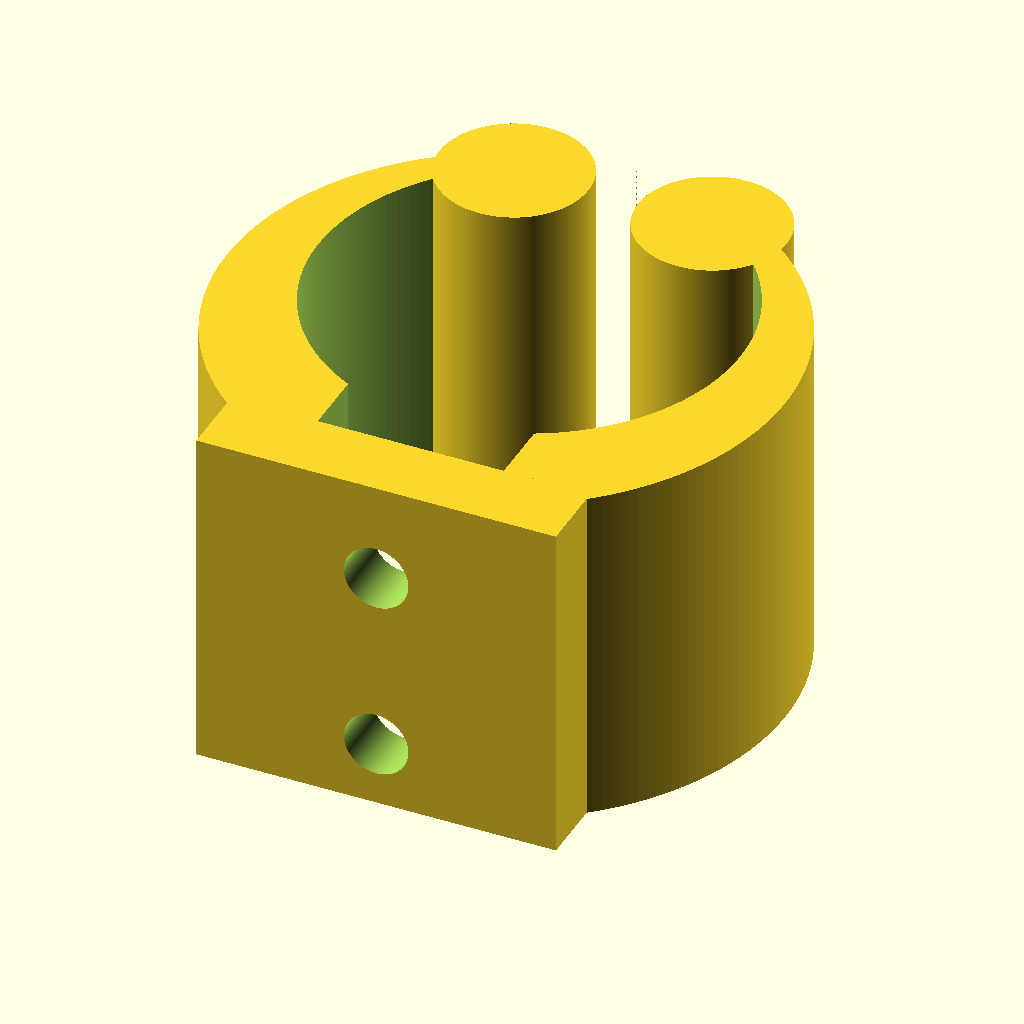
Cell 1 — every parameter at its default value.
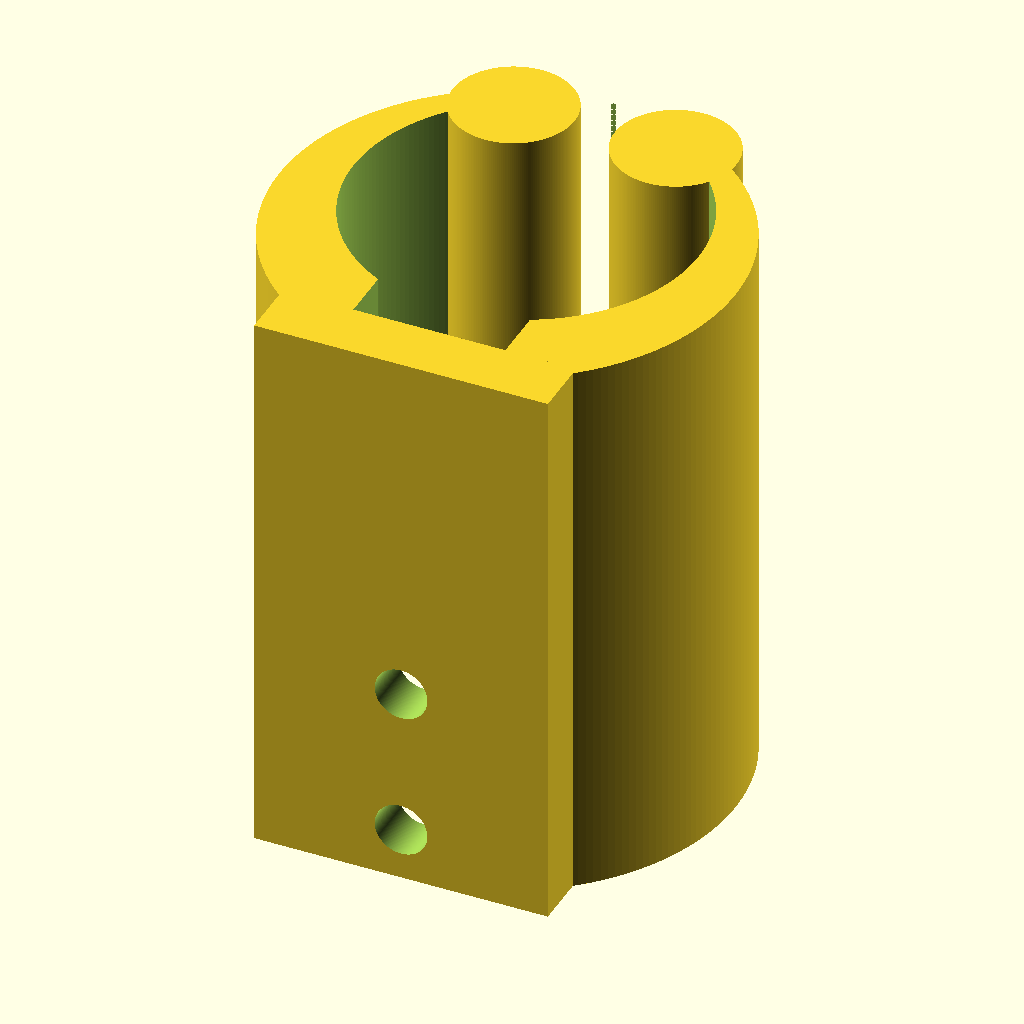
Cell 2: the same model with ht = 28.
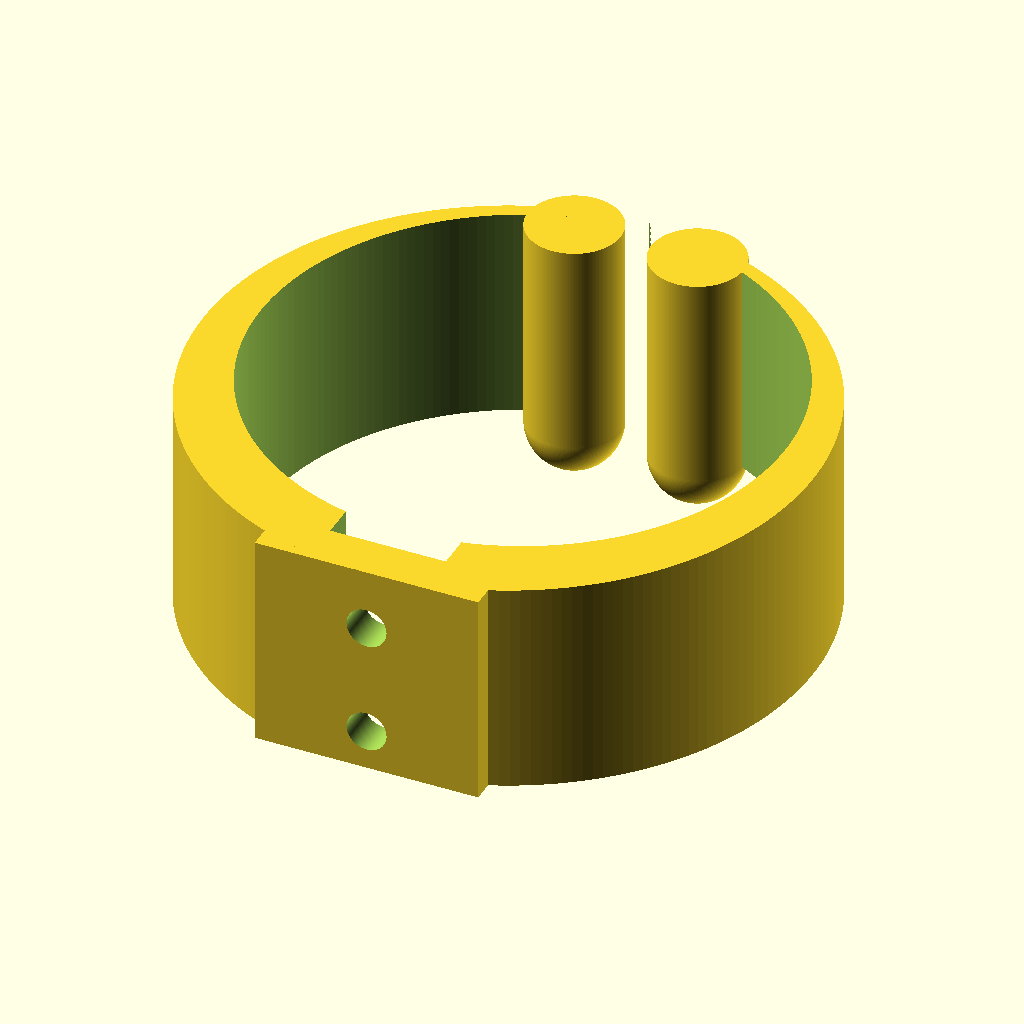
Cell 3: the same model with id = 34.
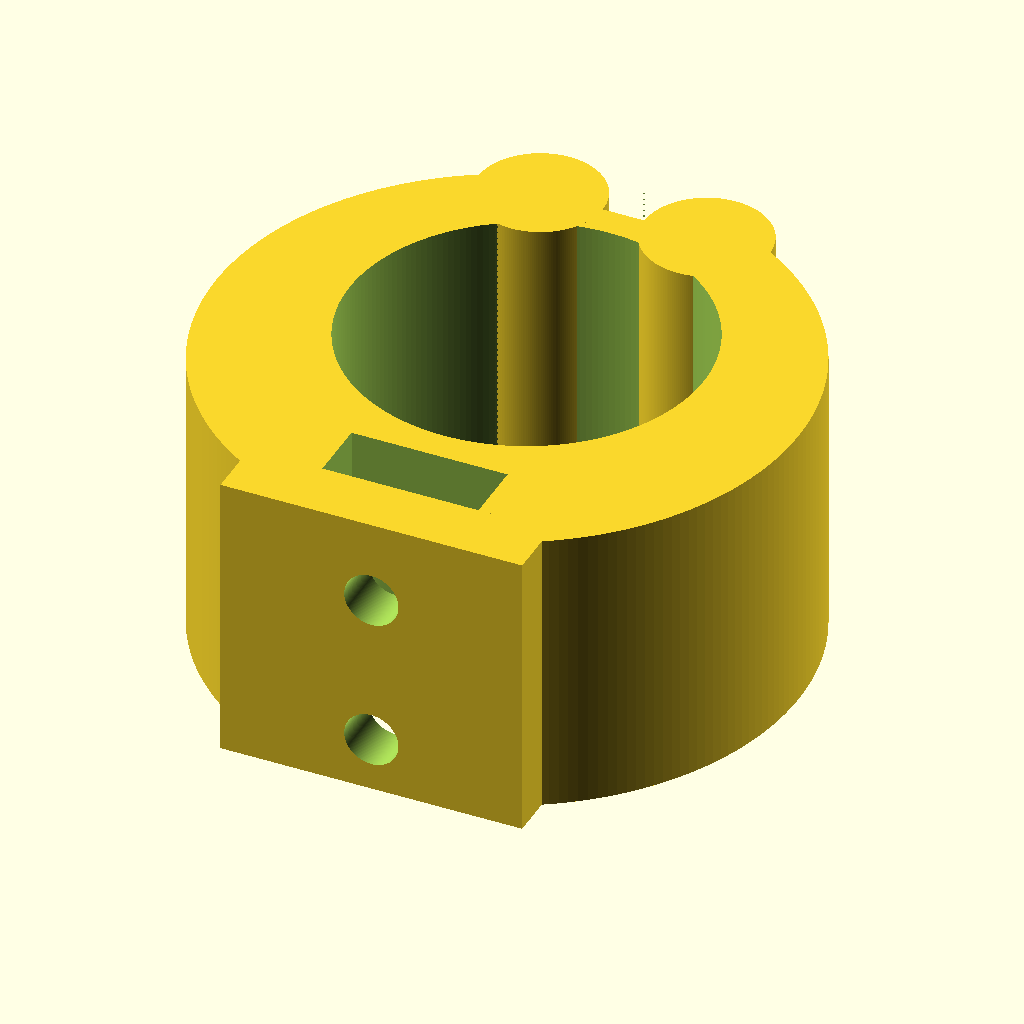
Cell 4 — wall set to 11, the other parameters unchanged.
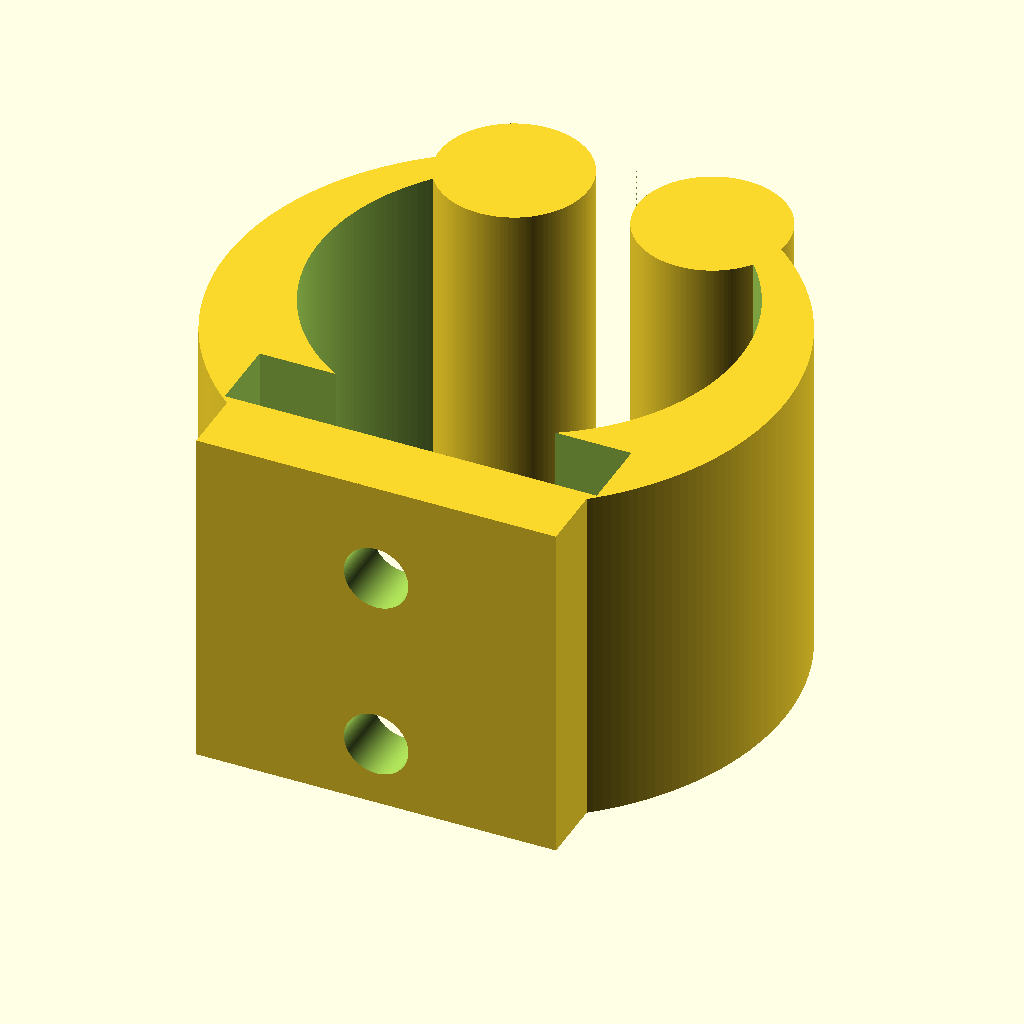
Cell 5: screw_w_in = 15 (everything else at default).
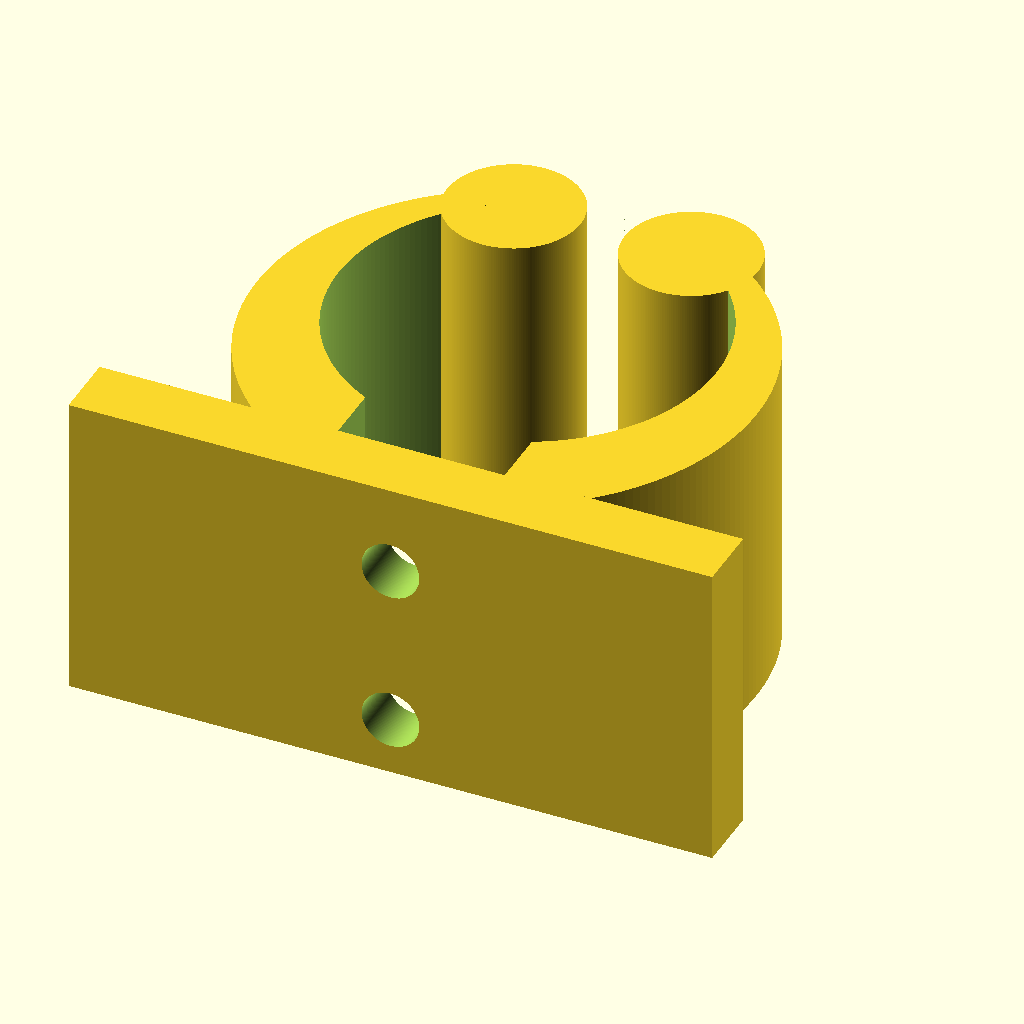
Cell 6 — screw_w_out set to 29, the other parameters unchanged.
All cells are drawn from the same view direction (rotation 55°, 0°, 25°, orthographic, colour scheme Cornfield), but the view is re-fitted for each cell, so position and scale can differ between cells as well as the parameter.
OpenSCAD source file inputs/thingiverse/files/thing-2554202/files/cue-stick-holder.scad:
ht = 14;
id = 17;
wall = 5.5;
screw_w_in = 7.5;
screw_w_out = 14.5;
hole_dia = 2.6;
end_d = 6;
front_w = 8;

$fn=200;

module screw_hole(z_pos)
{
	len = 5;
	r = hole_dia/2;
	
	translate([0, -(wall/2 + id/2 - 4), z_pos]) {
		rotate([90, 0, 0]) {
			// actual hole
			cylinder(r=r, h=len);
			// chamfer
			cylinder(r=3, h=1.5);
		}
	}
}

module end_cap(off)
{
	translate([off, (wall/2 + id/2 - 2), 0]) {
		scale([1, 1, 1]) {
			cylinder(r=end_d/2, h=ht);
			translate([0, 0, 0])
				sphere(r=end_d/2);
		}
	}
}

scale([1, 1, 1]) {
	union() {
		difference() {
			union() {
				difference() {
					// outer cylinder
					cylinder(r=(wall/2 + id/2), h=ht);
					// inner cylinder
					translate([0,2,-1])
						cylinder(r=id/2, h=ht+2);
					// cube for front cutout
					translate([-(front_w/2), (wall/2 + id/2 - 2), -1])
						cube([front_w, 2, ht+2]);
					// cube for back screw cutout
					translate([-(screw_w_in/2), -(wall/2 + id/2 - 3), -1])
						cube([screw_w_in, 3, ht+2]);
				}

				// cube for outer screw block
				translate([-(screw_w_out/2), -(wall/2 + id/2), 0])
					cube([screw_w_out, 3, ht]);
			}
			
			screw_hole(2.6);
			screw_hole(10);
		}

		// front end-cylinders
		end_cap(-(front_w/2));
		end_cap(front_w/2);
	}
}
Parameter table extracted from the source (name, type, default, range or options):
ht: number, default 14
id: number, default 17
wall: number, default 5.5
screw_w_in: number, default 7.5
screw_w_out: number, default 14.5
hole_dia: number, default 2.6
end_d: number, default 6
front_w: number, default 8
